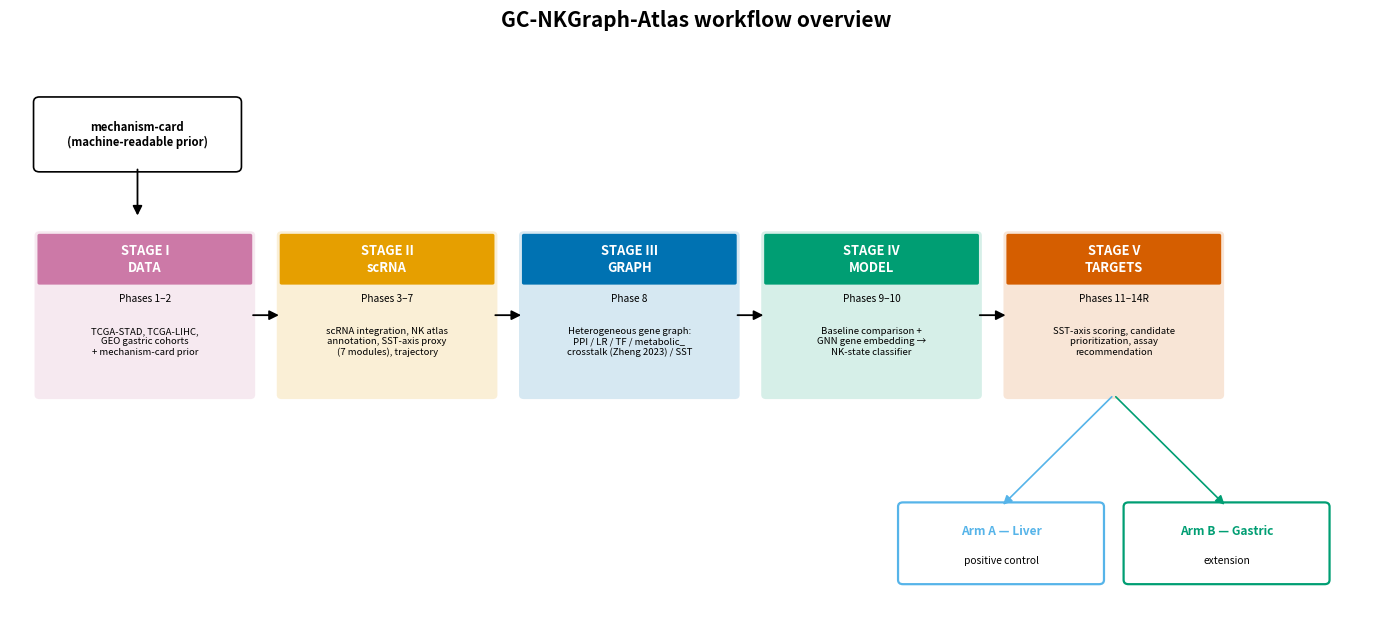

This chart was generated by the following Python code:
"""
Figure 0 (workflow overview) for GC-NKGraph-Atlas.

Standalone from make_figures.py because this is a pipeline schematic, not a
data figure -- it does not read results/tables/*.tsv. Stage names, phase
numbers, and content strictly match Methods Table 1 (Study design overview,
main_manuscript.md / main.tex Section 2.1): five stages, DATA / scRNA / GRAPH
/ MODEL / TARGETS. The metabolic_crosstalk edge is labelled "Zheng 2023" to
match the Heterogeneous graph edge-types table (Section 2.5), not "Reactome".

    python src/figures/make_workflow_figure.py
"""
import os
import matplotlib as mpl
mpl.use("Agg")
import matplotlib.pyplot as plt
from matplotlib.patches import FancyBboxPatch, FancyArrowPatch

OUT = "results/figures/"
os.makedirs(OUT, exist_ok=True)

# --- Okabe-Ito colour-blind-safe palette (matches make_figures.py) ---
OK = dict(black="#000000", orange="#E69F00", sky="#56B4E9", green="#009E73",
          yellow="#F0E442", blue="#0072B2", verm="#D55E00", purple="#CC79A7",
          grey="#8C8C8C")

mpl.rcParams.update({
    "font.size": 9, "font.family": "sans-serif",
})

STAGES = [
    ("STAGE I\nDATA", "Phases 1–2", OK["purple"],
     "TCGA-STAD, TCGA-LIHC,\nGEO gastric cohorts\n+ mechanism-card prior"),
    ("STAGE II\nscRNA", "Phases 3–7", OK["orange"],
     "scRNA integration, NK atlas\nannotation, SST-axis proxy\n(7 modules), trajectory"),
    ("STAGE III\nGRAPH", "Phase 8", OK["blue"],
     "Heterogeneous gene graph:\nPPI / LR / TF / metabolic_\ncrosstalk (Zheng 2023) / SST"),
    ("STAGE IV\nMODEL", "Phases 9–10", OK["green"],
     "Baseline comparison +\nGNN gene embedding →\nNK-state classifier"),
    ("STAGE V\nTARGETS", "Phases 11–14R", OK["verm"],
     "SST-axis scoring, candidate\nprioritization, assay\nrecommendation"),
]

fig, ax = plt.subplots(figsize=(14, 6.2))
ax.set_xlim(0, 14)
ax.set_ylim(0, 6.2)
ax.axis("off")

fig.suptitle("GC-NKGraph-Atlas workflow overview", fontsize=15,
             fontweight="bold", y=0.99)

# --- mechanism-card prior feeding into Stage I ---
card = FancyBboxPatch((0.3, 5.15), 2.0, 0.75, boxstyle="round,pad=0.06",
                       fc="white", ec=OK["black"], lw=1.2)
ax.add_patch(card)
ax.text(1.3, 5.52, "mechanism-card\n(machine-readable prior)", ha="center",
        va="center", fontsize=8.2, fontweight="bold")
ax.add_patch(FancyArrowPatch((1.3, 5.15), (1.3, 4.55), arrowstyle="-|>",
                              mutation_scale=14, color=OK["black"], lw=1.3))

# --- five stage boxes ---
box_w, box_h, gap = 2.15, 1.85, 0.32
x0, y0 = 0.3, 2.5
centers = []
for i, (title, phases, color, content) in enumerate(STAGES):
    x = x0 + i * (box_w + gap)
    centers.append(x + box_w / 2)
    box = FancyBboxPatch((x, y0), box_w, box_h, boxstyle="round,pad=0.05",
                          fc=color, ec="none", alpha=0.16)
    ax.add_patch(box)
    header = FancyBboxPatch((x, y0 + box_h - 0.55), box_w, 0.55,
                             boxstyle="round,pad=0.02", fc=color, ec="none")
    ax.add_patch(header)
    ax.text(x + box_w / 2, y0 + box_h - 0.275, title, ha="center", va="center",
            fontsize=9.3, fontweight="bold", color="white")
    ax.text(x + box_w / 2, y0 + box_h - 0.68, phases, ha="center", va="top",
            fontsize=7.3, style="italic", color=OK["black"])
    ax.text(x + box_w / 2, y0 + 0.62, content, ha="center", va="center",
            fontsize=6.9, color=OK["black"])
    if i > 0:
        xa = x0 + (i - 1) * (box_w + gap) + box_w
        ax.add_patch(FancyArrowPatch((xa, y0 + box_h / 2), (x, y0 + box_h / 2),
                                      arrowstyle="-|>", mutation_scale=14,
                                      color=OK["black"], lw=1.3))

# --- two-arm validation band below Stage V ---
arm_y = 0.35
for label, sub, color, x in [
    ("Arm A — Liver", "positive control", OK["sky"], centers[-1] - 1.15),
    ("Arm B — Gastric", "extension", OK["green"], centers[-1] + 1.15),
]:
    box = FancyBboxPatch((x - 1.0, arm_y), 2.0, 0.85, boxstyle="round,pad=0.05",
                          fc="white", ec=color, lw=1.6)
    ax.add_patch(box)
    ax.text(x, arm_y + 0.56, label, ha="center", va="center", fontsize=8.6,
            fontweight="bold", color=color)
    ax.text(x, arm_y + 0.22, sub, ha="center", va="center", fontsize=7.4,
            color=OK["black"])
    ax.add_patch(FancyArrowPatch((centers[-1], y0), (x, arm_y + 0.85),
                                  arrowstyle="-|>", mutation_scale=13,
                                  color=color, lw=1.2,
                                  connectionstyle="arc3,rad=0.0"))

plt.tight_layout(rect=[0, 0, 1, 0.96])
for ext in ("pdf", "png"):
    fig.savefig(f"{OUT}fig0_workflow.{ext}", dpi=300, bbox_inches="tight")
plt.close(fig)
print(f"wrote {OUT}fig0_workflow.pdf / .png")
